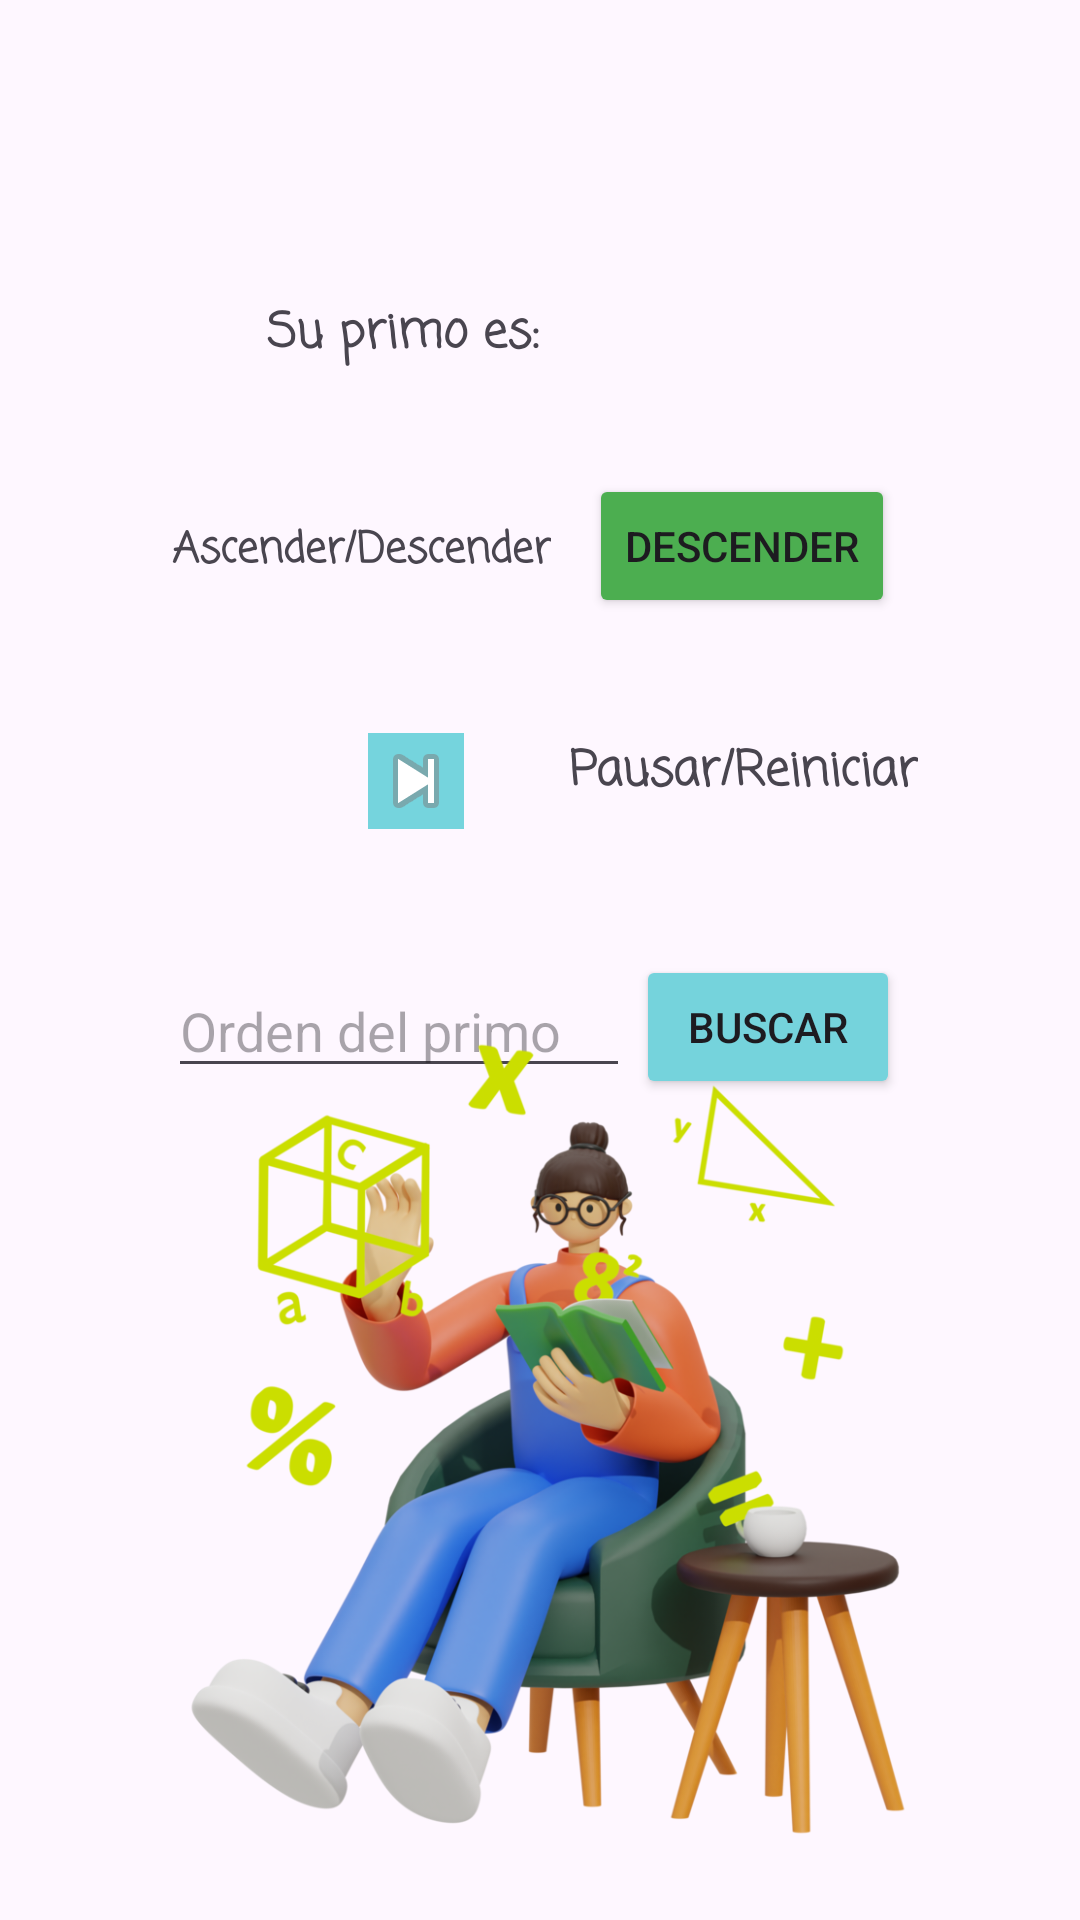

Write the Android layout XML for this screen, with the resource values it uses.
<!-- AndroidManifest.xml: application theme Theme.Lab3_salvador_anais -->
<!-- res/layout/activity_contador.xml -->
<?xml version="1.0" encoding="utf-8"?>
<androidx.constraintlayout.widget.ConstraintLayout xmlns:android="http://schemas.android.com/apk/res/android"
    xmlns:app="http://schemas.android.com/apk/res-auto"
    xmlns:tools="http://schemas.android.com/tools"
    android:layout_width="match_parent"
    android:layout_height="match_parent">

    <TextView
        android:id="@+id/textView4"
        android:layout_width="wrap_content"
        android:layout_height="wrap_content"
        android:fontFamily="casual"
        android:text="Su primo es:"
        android:textSize="16sp"
        android:textStyle="bold"
        app:layout_constraintBottom_toBottomOf="parent"
        app:layout_constraintEnd_toEndOf="parent"
        app:layout_constraintHorizontal_bias="0.331"
        app:layout_constraintStart_toStartOf="parent"
        app:layout_constraintTop_toTopOf="parent"
        app:layout_constraintVertical_bias="0.161" />

    <TextView
        android:id="@+id/textView6"
        android:layout_width="wrap_content"
        android:layout_height="wrap_content"
        android:fontFamily="casual"
        android:text="Ascender/Descender"
        android:textStyle="bold"
        app:layout_constraintBottom_toBottomOf="parent"
        app:layout_constraintEnd_toEndOf="parent"
        app:layout_constraintHorizontal_bias="0.246"
        app:layout_constraintStart_toStartOf="parent"
        app:layout_constraintTop_toTopOf="parent"
        app:layout_constraintVertical_bias="0.279" />

    <TextView
        android:id="@+id/primocontador"
        android:layout_width="77dp"
        android:layout_height="42dp"

        app:layout_constraintBottom_toBottomOf="parent"
        app:layout_constraintEnd_toEndOf="parent"
        app:layout_constraintHorizontal_bias="0.742"
        app:layout_constraintStart_toStartOf="parent"
        app:layout_constraintTop_toTopOf="parent"
        app:layout_constraintVertical_bias="0.15" />

    <TextView
        android:id="@+id/textView7"
        android:layout_width="wrap_content"
        android:layout_height="wrap_content"
        android:fontFamily="casual"
        android:text="Pausar/Reiniciar"
        android:textSize="16sp"
        android:textStyle="bold"
        app:layout_constraintBottom_toBottomOf="parent"
        app:layout_constraintEnd_toEndOf="parent"
        app:layout_constraintHorizontal_bias="0.778"
        app:layout_constraintStart_toStartOf="parent"
        app:layout_constraintTop_toTopOf="parent"
        app:layout_constraintVertical_bias="0.398" />

    <ImageView
        android:id="@+id/botonprimopr"
        android:layout_width="wrap_content"
        android:layout_height="wrap_content"
        android:background="#75D4DD"
        app:layout_constraintBottom_toBottomOf="parent"
        app:layout_constraintEnd_toEndOf="parent"
        app:layout_constraintHorizontal_bias="0.374"
        app:layout_constraintStart_toStartOf="parent"
        app:layout_constraintTop_toTopOf="parent"
        app:layout_constraintVertical_bias="0.402"
        app:srcCompat="@android:drawable/ic_media_next" />

    <EditText
        android:id="@+id/ordenprimo"
        android:layout_width="154dp"
        android:layout_height="40dp"
        android:ems="10"
        android:hint="Orden del primo"
        android:inputType="number"
        app:layout_constraintBottom_toBottomOf="parent"
        app:layout_constraintEnd_toEndOf="parent"
        app:layout_constraintHorizontal_bias="0.272"
        app:layout_constraintStart_toStartOf="parent"
        app:layout_constraintTop_toTopOf="parent"
        app:layout_constraintVertical_bias="0.538" />

    <Button
        android:id="@+id/buscarprimo"
        android:layout_width="wrap_content"
        android:layout_height="wrap_content"
        android:backgroundTint="#75D3DC"
        android:text="Buscar"
        app:layout_constraintBottom_toBottomOf="parent"
        app:layout_constraintEnd_toEndOf="parent"
        app:layout_constraintHorizontal_bias="0.779"
        app:layout_constraintStart_toStartOf="parent"
        app:layout_constraintTop_toTopOf="parent"
        app:layout_constraintVertical_bias="0.538" />

    <Button
        android:id="@+id/asds"
        android:layout_width="wrap_content"
        android:layout_height="wrap_content"
        android:backgroundTint="#4CAE50"
        android:onClick="ascenderdescender"
        android:text="Descender"
        app:layout_constraintBottom_toBottomOf="parent"
        app:layout_constraintEnd_toEndOf="parent"
        app:layout_constraintHorizontal_bias="0.761"
        app:layout_constraintStart_toStartOf="parent"
        app:layout_constraintTop_toTopOf="parent"
        app:layout_constraintVertical_bias="0.267" />

    <ImageView
        android:id="@+id/imageView5"
        android:layout_width="357dp"
        android:layout_height="317dp"
        app:layout_constraintBottom_toBottomOf="parent"
        app:layout_constraintEnd_toEndOf="parent"
        app:layout_constraintHorizontal_bias="1.0"
        app:layout_constraintStart_toStartOf="parent"
        app:layout_constraintTop_toTopOf="parent"
        app:layout_constraintVertical_bias="1.0"
        app:srcCompat="@mipmap/prim" />

</androidx.constraintlayout.widget.ConstraintLayout>
<!-- resources referenced by this layout -->
<resources>
  <!-- mipmap prim: webp bitmap (mipmap-hdpi, 225076 bytes) -->
  <style name="Theme.Lab3_salvador_anais" parent="Base.Theme.Lab3_salvador_anais" />
  <style name="Base.Theme.Lab3_salvador_anais" parent="Theme.Material3.DayNight.NoActionBar">
          
          
      </style>
</resources>
